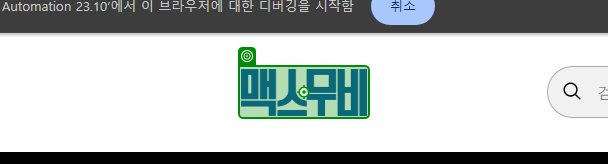
Workflow: 03_DT추출_맥스무비(답안)

Step 1: click

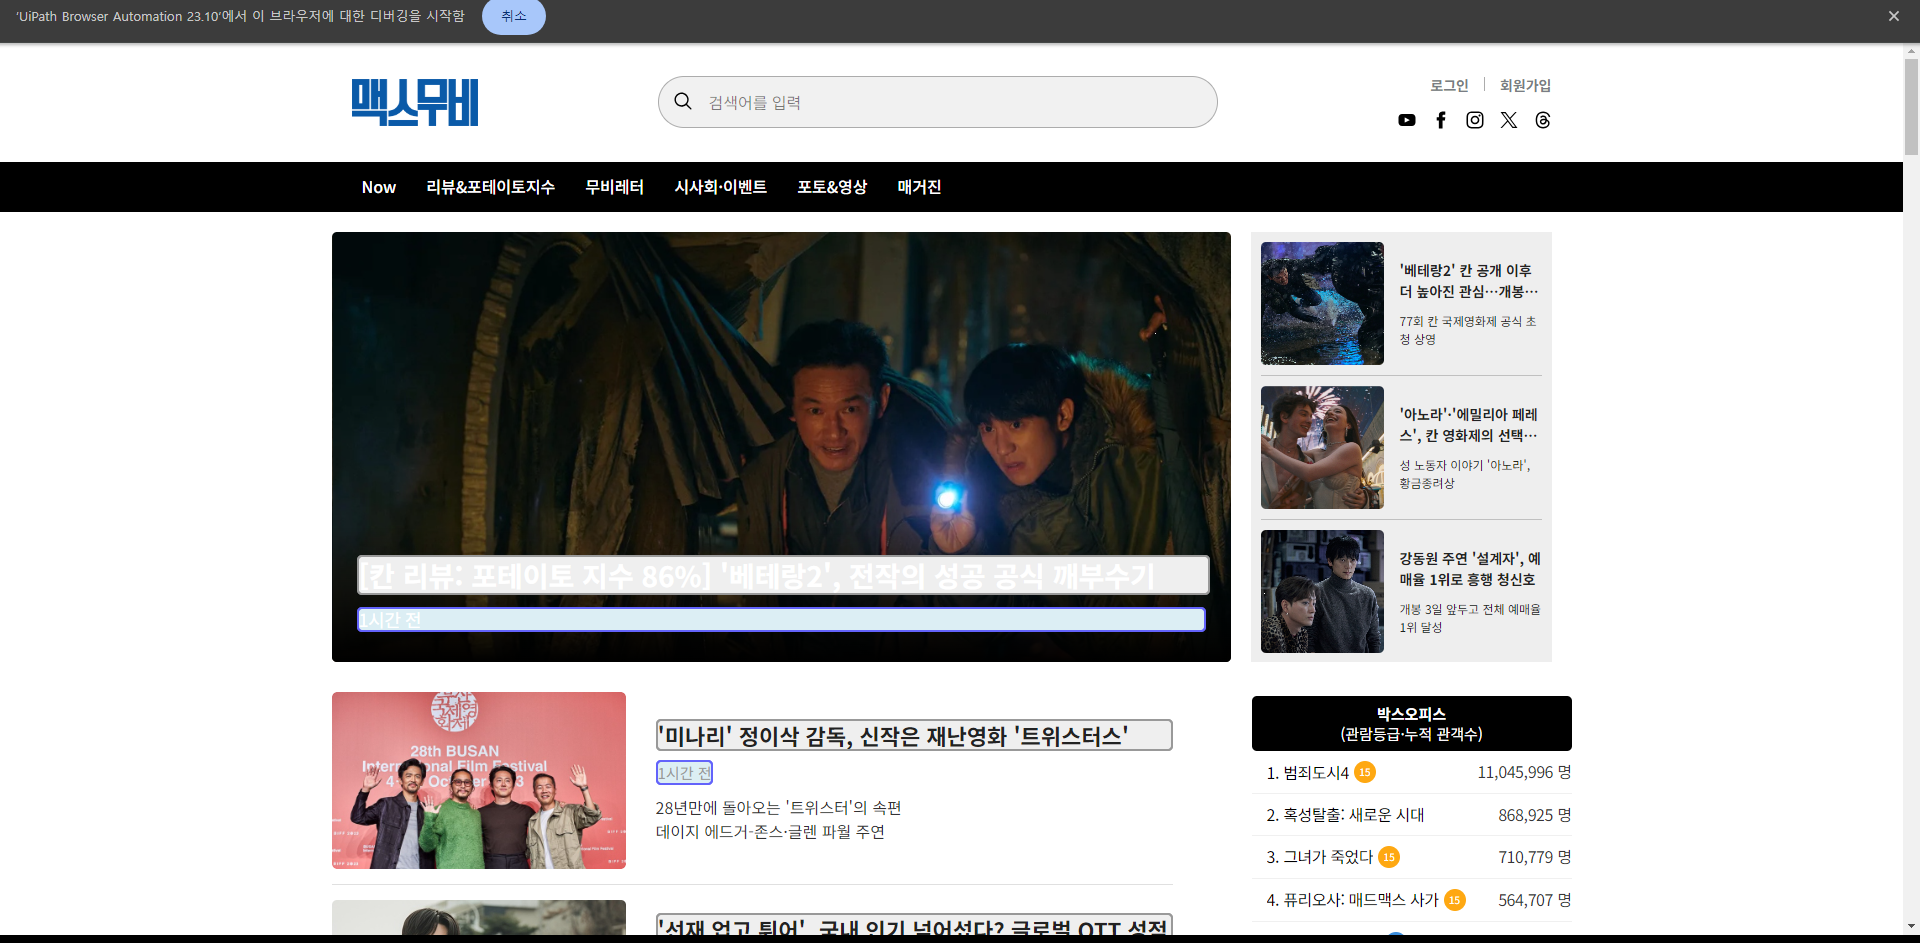
Step 2: get-text